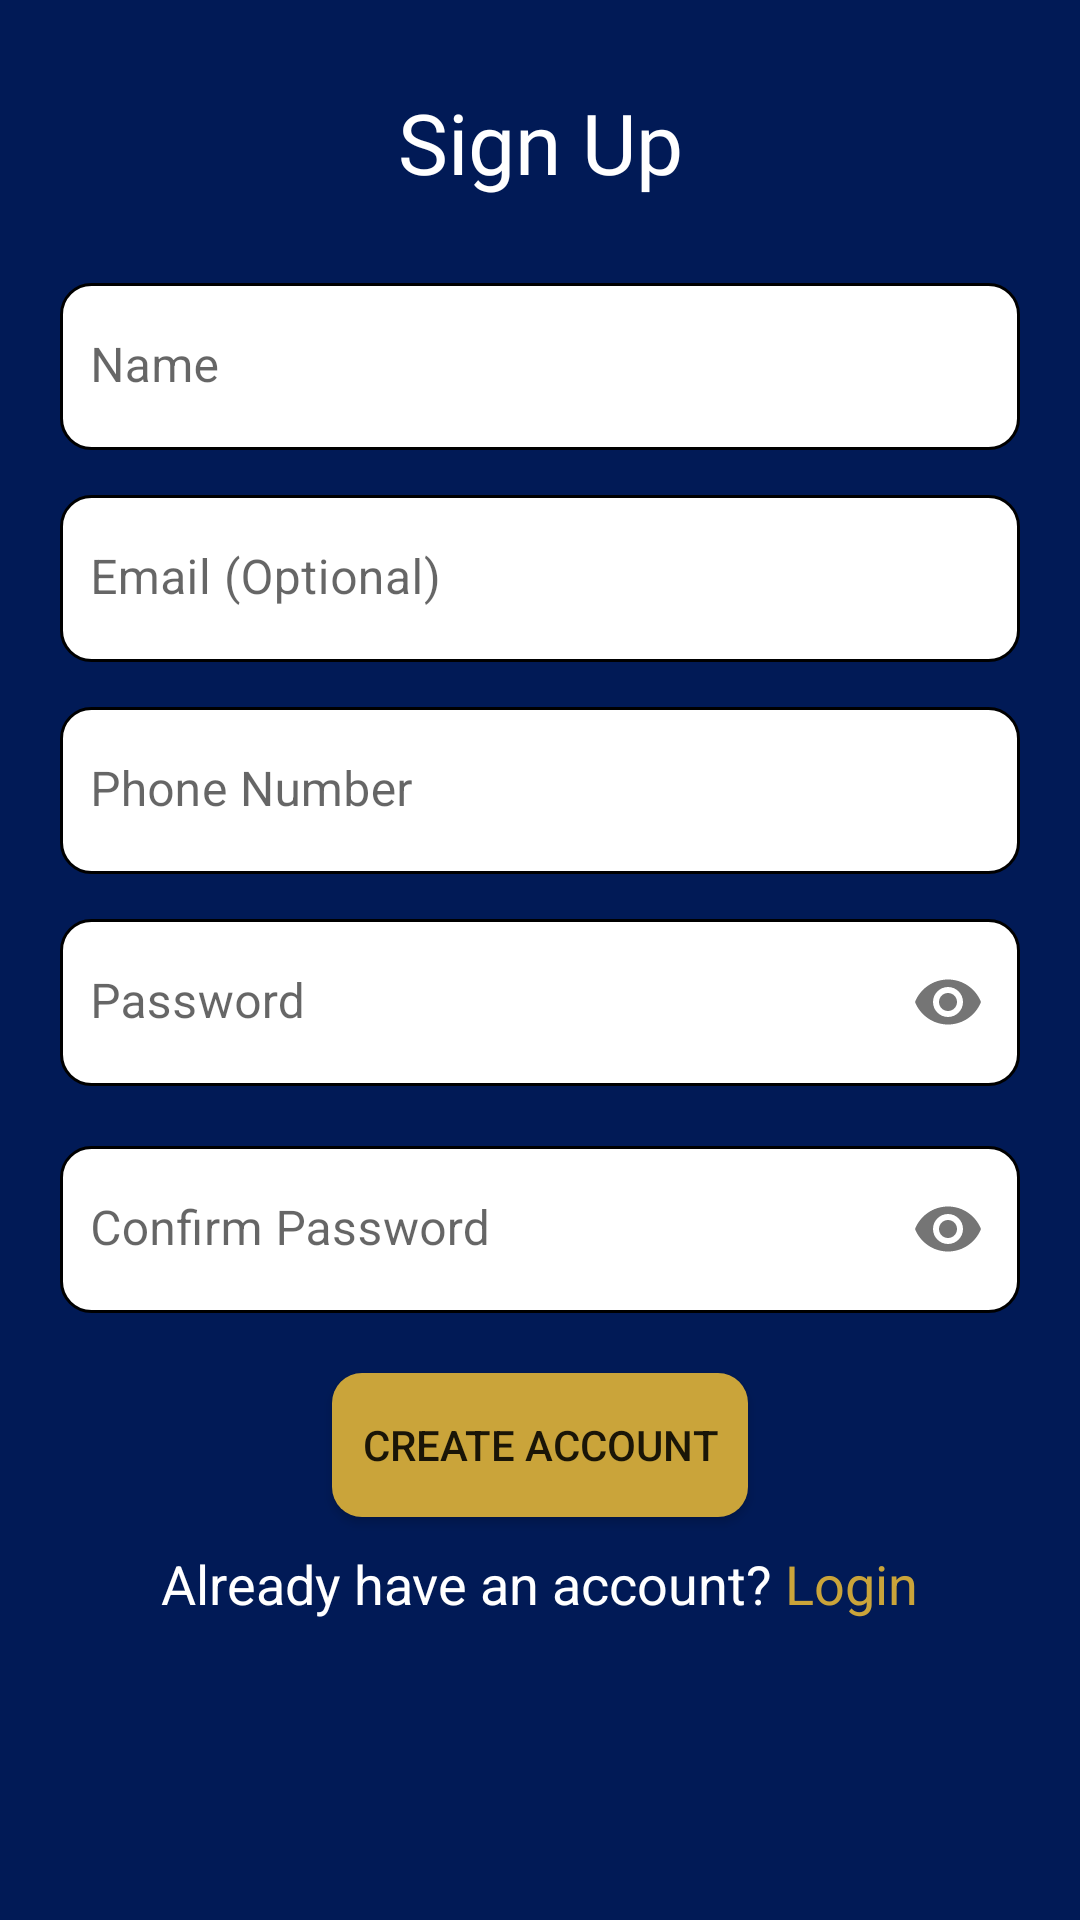

Here is an Android app screen rendered from its layout file. Give the layout XML and the strings, colors and styles it references.
<!-- AndroidManifest.xml: application theme Theme.SchoolRides -->
<!-- res/layout/activity_sign_up.xml -->
<?xml version="1.0" encoding="utf-8"?>
<androidx.constraintlayout.widget.ConstraintLayout xmlns:android="http://schemas.android.com/apk/res/android"
    xmlns:app="http://schemas.android.com/apk/res-auto"
    xmlns:tools="http://schemas.android.com/tools"
    android:layout_width="match_parent"
    android:layout_height="match_parent"
    android:background="@color/backgroundColor"
    tools:context=".SignUpActivity">

    <TextView
        android:id="@+id/textView"
        android:layout_width="wrap_content"
        android:layout_height="wrap_content"
        android:fontFamily="@font/obelixprobcyr"
        android:text="Sign Up"
        android:textColor="@color/md_white_1000"
        android:textSize="28sp"
        app:layout_constraintBottom_toTopOf="@+id/edtName"
        app:layout_constraintEnd_toEndOf="parent"
        app:layout_constraintStart_toStartOf="parent"
        app:layout_constraintTop_toTopOf="parent" />



    <com.google.android.material.textfield.TextInputLayout
        android:id="@+id/edtName"
        android:layout_width="match_parent"
        android:layout_height="wrap_content"
        android:layout_marginStart="20dp"
        android:layout_marginEnd="20dp"
        android:layout_marginBottom="15dp"
        app:boxBackgroundColor="@color/md_white_1000"
        app:boxStrokeColor="@color/md_white_1000"
        app:boxStrokeWidth="0dp"
        app:boxStrokeWidthFocused="0dp"
        app:layout_constraintBottom_toTopOf="@+id/edtEmail"
        app:layout_constraintEnd_toEndOf="parent"
        app:layout_constraintStart_toStartOf="parent">

        <EditText
            android:id="@+id/etName"
            android:layout_width="match_parent"
            android:layout_height="wrap_content"
            android:layout_centerHorizontal="true"
            android:layout_centerVertical="true"
            android:autofillHints=""
            android:background="@drawable/custom_input"
            android:drawablePadding="12dp"
            android:hint="Name"
            android:inputType="text"
            android:paddingStart="10dp"
            android:paddingEnd="8dp"
            android:textColor="@color/md_black_1000" />
    </com.google.android.material.textfield.TextInputLayout>

    <com.google.android.material.textfield.TextInputLayout
        android:id="@+id/edtEmail"
        android:layout_width="match_parent"
        android:layout_height="wrap_content"
        android:layout_marginStart="20dp"
        android:layout_marginEnd="20dp"
        android:layout_marginBottom="15dp"
        app:boxBackgroundColor="@color/md_white_1000"
        app:boxStrokeColor="@color/md_white_1000"
        app:boxStrokeWidth="0dp"
        app:boxStrokeWidthFocused="0dp"
        app:layout_constraintBottom_toTopOf="@+id/edtPhoneNumber"
        app:layout_constraintEnd_toEndOf="parent"
        app:layout_constraintStart_toStartOf="parent">

        <EditText
            android:id="@+id/etEmail"
            android:layout_width="match_parent"
            android:layout_height="wrap_content"
            android:layout_centerHorizontal="true"
            android:layout_centerVertical="true"
            android:autofillHints=""
            android:background="@drawable/custom_input"
            android:drawablePadding="12dp"
            android:hint="Email (Optional)"
            android:inputType="textEmailAddress"
            android:paddingStart="10dp"
            android:paddingEnd="8dp"
            android:textColor="@color/md_black_1000" />
    </com.google.android.material.textfield.TextInputLayout>

    <com.google.android.material.textfield.TextInputLayout
        android:id="@+id/edtPhoneNumber"
        android:layout_width="match_parent"
        android:layout_height="wrap_content"
        android:layout_marginStart="20dp"
        android:layout_marginEnd="20dp"
        android:layout_marginBottom="15dp"
        app:boxBackgroundColor="@color/md_white_1000"
        app:boxStrokeColor="@color/md_white_1000"
        app:boxStrokeWidth="0dp"
        app:boxStrokeWidthFocused="0dp"
        app:layout_constraintBottom_toTopOf="@+id/edtPassword"
        app:layout_constraintEnd_toEndOf="parent"
        app:layout_constraintStart_toStartOf="parent">

        <EditText
            android:id="@+id/etPhoneNumber"
            android:layout_width="match_parent"
            android:layout_height="wrap_content"
            android:layout_centerHorizontal="true"
            android:layout_centerVertical="true"
            android:autofillHints=""
            android:background="@drawable/custom_input"
            android:drawablePadding="12dp"
            android:hint="Phone Number"
            android:inputType="phone"
            android:paddingStart="10dp"
            android:paddingEnd="8dp"
            android:textColor="@color/md_black_1000" />
    </com.google.android.material.textfield.TextInputLayout>

    <com.google.android.material.textfield.TextInputLayout
        android:id="@+id/edtPassword"
        android:layout_width="match_parent"
        android:layout_height="wrap_content"
        android:layout_marginStart="20dp"
        android:layout_marginEnd="20dp"
        android:layout_marginBottom="20dp"
        app:boxBackgroundColor="@color/md_white_1000"
        app:boxStrokeColor="@color/md_white_1000"
        app:boxStrokeWidth="0dp"
        app:boxStrokeWidthFocused="0dp"
        app:layout_constraintBottom_toTopOf="@+id/edtConfirmPassword"
        app:layout_constraintEnd_toEndOf="parent"
        app:layout_constraintStart_toStartOf="parent"
        app:passwordToggleEnabled="true">

        <EditText
            android:id="@+id/etPassword"
            android:layout_width="match_parent"
            android:layout_height="wrap_content"
            android:layout_centerHorizontal="true"
            android:layout_centerVertical="true"
            android:autofillHints=""
            android:background="@drawable/custom_input"
            android:drawablePadding="12dp"
            android:hint="Password"
            android:inputType="textPassword"
            android:paddingStart="10dp"
            android:paddingEnd="8dp"
            android:textColor="@color/md_black_1000" />
    </com.google.android.material.textfield.TextInputLayout>

    <com.google.android.material.textfield.TextInputLayout
        android:id="@+id/edtConfirmPassword"
        android:layout_width="match_parent"
        android:layout_height="wrap_content"
        android:layout_marginStart="20dp"
        android:layout_marginEnd="20dp"
        android:layout_marginBottom="20dp"
        app:boxBackgroundColor="@color/md_white_1000"
        app:boxStrokeColor="@color/md_white_1000"
        app:boxStrokeWidth="0dp"
        app:boxStrokeWidthFocused="0dp"
        app:layout_constraintBottom_toTopOf="@+id/btSignUp"
        app:layout_constraintEnd_toEndOf="parent"
        app:layout_constraintStart_toStartOf="parent"
        app:passwordToggleEnabled="true">

        <EditText
            android:id="@+id/etConfirmPassword"
            android:layout_width="match_parent"
            android:layout_height="wrap_content"
            android:layout_centerHorizontal="true"
            android:layout_centerVertical="true"
            android:autofillHints=""
            android:background="@drawable/custom_input"
            android:drawablePadding="12dp"
            android:hint="Confirm Password"
            android:inputType="textPassword"
            android:paddingStart="10dp"
            android:paddingEnd="8dp"
            android:textColor="@color/md_black_1000" />
    </com.google.android.material.textfield.TextInputLayout>

    <androidx.appcompat.widget.AppCompatButton
        android:id="@+id/btSignUp"
        android:layout_width="wrap_content"
        android:layout_height="wrap_content"
        android:layout_marginBottom="10dp"
        android:padding="10dp"
        android:background="@drawable/bg_button"
        android:text="Create Account"
        app:layout_constraintBottom_toTopOf="@+id/ltLogin"
        app:layout_constraintEnd_toEndOf="parent"
        app:layout_constraintStart_toStartOf="parent" />

    <LinearLayout
        android:id="@+id/ltLogin"
        android:layout_width="match_parent"
        android:layout_height="wrap_content"
        android:layout_marginBottom="100dp"
        android:gravity="center"
        android:orientation="horizontal"
        app:layout_constraintBottom_toBottomOf="parent"
        app:layout_constraintEnd_toEndOf="parent"
        app:layout_constraintStart_toStartOf="parent">

        <TextView
            android:layout_width="wrap_content"
            android:layout_height="wrap_content"
            android:text="Already have an account? "
            android:textColor="@color/md_white_1000"
            android:textSize="18sp" />

        <TextView
            android:layout_width="wrap_content"
            android:layout_height="wrap_content"
            android:text="Login"
            android:textColor="@color/buttonYellow"
            android:textSize="18sp" />
    </LinearLayout>

</androidx.constraintlayout.widget.ConstraintLayout>
<!-- resources referenced by this layout -->
<resources>
  <color name="backgroundColor">#011A56</color>
  <color name="buttonYellow">#CAA43A</color>
  <color name="md_black_1000">#000000</color>
  <color name="md_white_1000">#ffffff</color>
  <!-- drawable bg_button (drawable) -->
  <?xml version="1.0" encoding="utf-8"?>
  <shape xmlns:android="http://schemas.android.com/apk/res/android"
      android:shape="rectangle">
      <corners
          android:bottomLeftRadius="10dp"
          android:bottomRightRadius="10dp"
          android:topLeftRadius="10dp"
          android:topRightRadius="10dp" />
  
      <solid android:color="@color/buttonYellow" />
  </shape>
  <!-- drawable custom_input (drawable) -->
  <?xml version="1.0" encoding="utf-8"?>
  <selector xmlns:android="http://schemas.android.com/apk/res/android">
      <item android:state_enabled="true" android:state_focused="true">
          <shape android:shape="rectangle">
              
              <solid android:color="@color/md_white_1000" />
              <corners android:radius="10dp" />
              <stroke android:width="1dp" android:color="@color/md_blue_grey_500" />
          </shape>
      </item>
  
      <item android:state_enabled="true">
          <shape android:shape="rectangle">
              <solid android:color="@color/md_white_1000" />
              
              <corners android:radius="10dp" />
              <stroke android:width="1dp" android:color="@color/md_black_1000" />
          </shape>
      </item>
  
  </selector>
  <style name="Theme.SchoolRides" parent="Theme.MaterialComponents.Light.DarkActionBar">
          
          <item name="colorPrimary">@color/purple_500</item>
          <item name="colorPrimaryVariant">@color/purple_700</item>
          <item name="colorOnPrimary">@color/white</item>
          
          <item name="colorSecondary">@color/teal_200</item>
          <item name="colorSecondaryVariant">@color/teal_700</item>
          <item name="colorOnSecondary">@color/black</item>
          
          <item name="android:statusBarColor">?attr/colorPrimaryVariant</item>
          
      </style>
  <color name="md_blue_grey_500">#607D8B</color>
  <color name="purple_500">#FF6200EE</color>
  <color name="purple_700">#FF3700B3</color>
  <color name="white">#FFFFFFFF</color>
  <color name="teal_200">#FF03DAC5</color>
  <color name="teal_700">#FF018786</color>
  <color name="black">#FF000000</color>
</resources>
